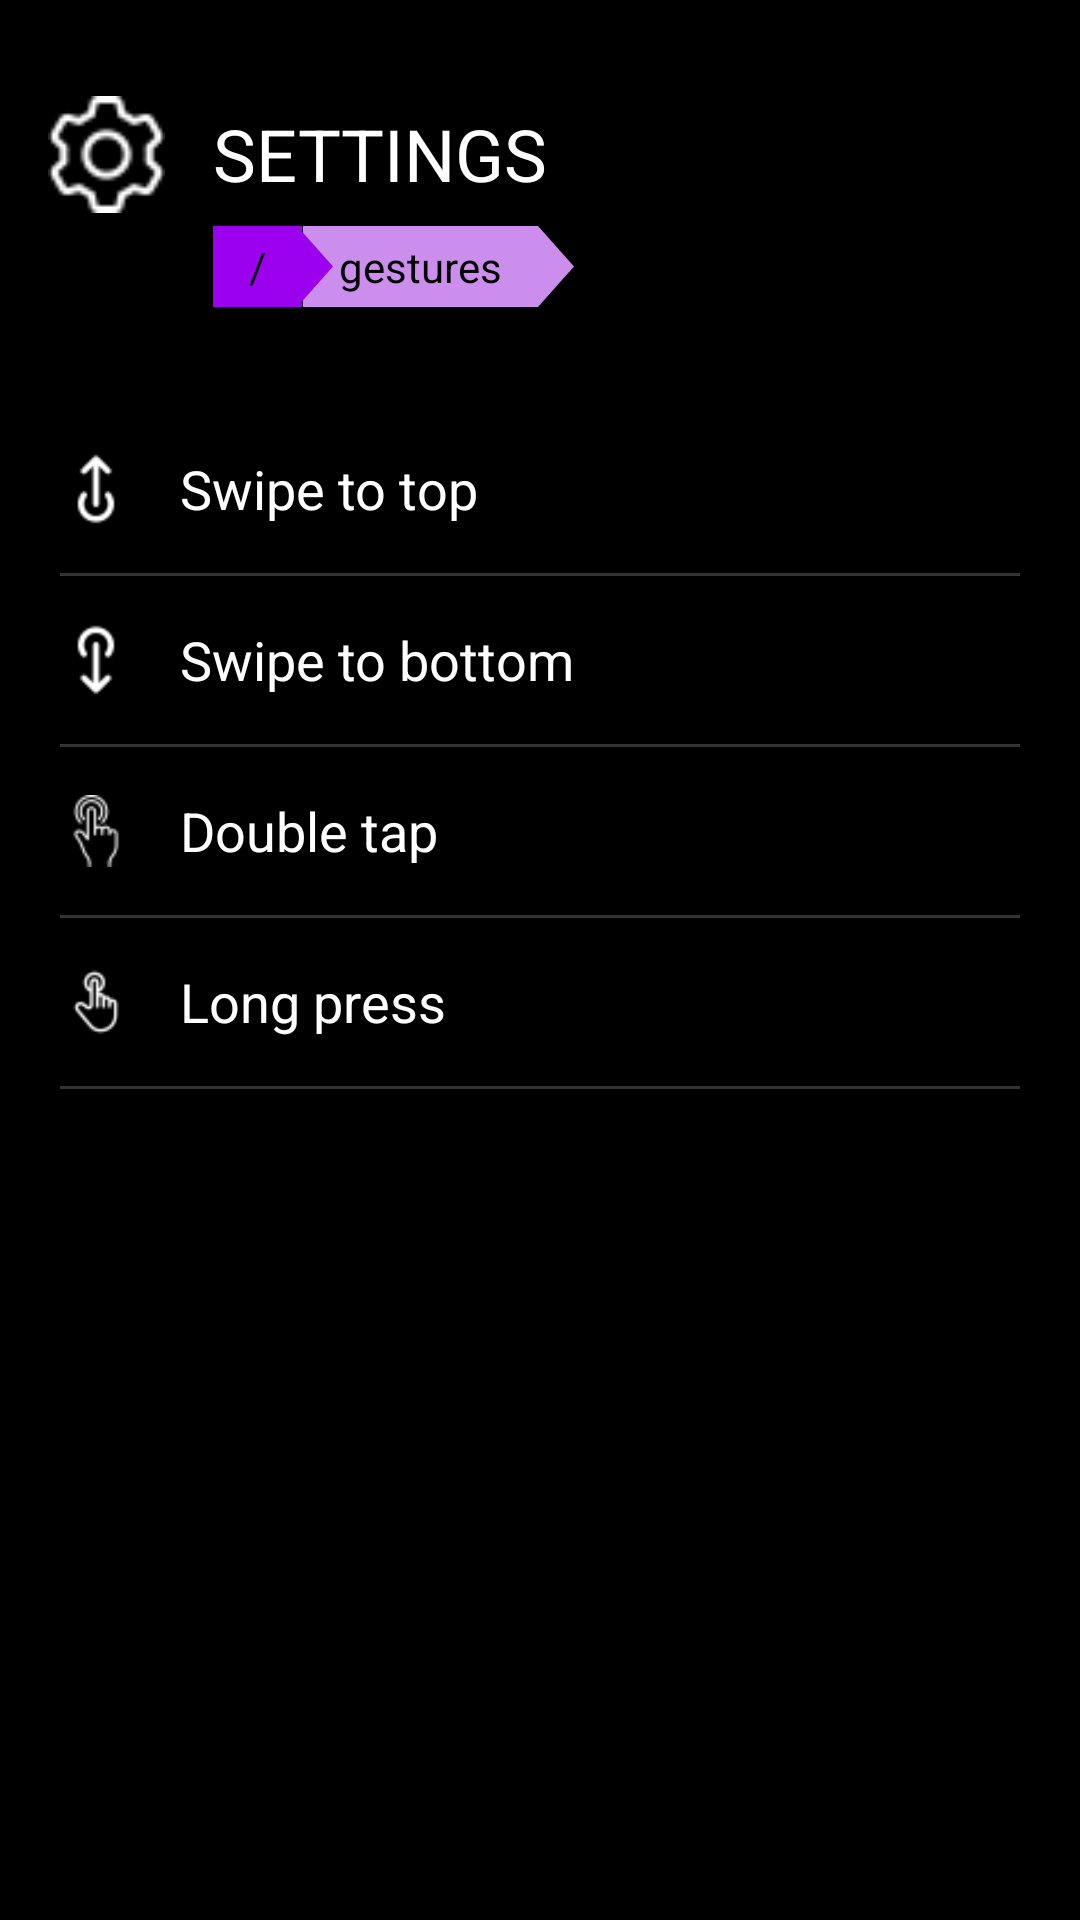

Write the Android layout XML for this screen, with the resource values it uses.
<!-- AndroidManifest.xml: application theme AppTheme -->
<!-- res/layout/fragment_gestures.xml -->
<?xml version="1.0" encoding="utf-8"?>
<androidx.constraintlayout.widget.ConstraintLayout xmlns:android="http://schemas.android.com/apk/res/android"
    xmlns:app="http://schemas.android.com/apk/res-auto"
    xmlns:tools="http://schemas.android.com/tools"
    android:id="@+id/main"
    android:layout_width="match_parent"
    android:layout_height="match_parent"
    android:background="#000000"
    android:clickable="true"
    android:focusable="true"
    tools:context="com.sorametca.yet_another_launcher.activity.SettingsActivity">

    <ImageView
        android:id="@+id/imageView"
        android:layout_width="39dp"
        android:layout_height="43dp"
        android:layout_marginStart="16dp"
        android:layout_marginTop="30dp"
        android:layout_marginBottom="50dp"
        android:src="@drawable/cogwheel"
        app:layout_constraintStart_toStartOf="parent"
        app:layout_constraintTop_toTopOf="parent" />

    <TextView
        android:id="@+id/textView2"
        android:layout_width="0dp"
        android:layout_height="wrap_content"
        android:layout_marginStart="16dp"
        android:layout_marginTop="35dp"
        android:text="SETTINGS"
        android:textColor="@color/white"
        android:textSize="24sp"
        app:layout_constraintBottom_toTopOf="@+id/ribbon_container"
        app:layout_constraintEnd_toEndOf="parent"
        app:layout_constraintStart_toEndOf="@id/imageView"
        app:layout_constraintTop_toTopOf="parent" />

    <LinearLayout
        android:id="@+id/ribbon_container2"
        android:layout_width="wrap_content"
        android:layout_height="wrap_content"
        android:layout_marginStart="30dp"
        android:layout_marginTop="8dp"
        android:orientation="horizontal"
        app:layout_constraintStart_toStartOf="@id/textView2"
        app:layout_constraintTop_toBottomOf="@id/textView2">

        <TextView
            android:id="@+id/ribbon_label2"
            android:layout_width="wrap_content"
            android:layout_height="wrap_content"
            android:background="@drawable/ribbon_bg2"
            android:paddingStart="12dp"
            android:paddingTop="4dp"
            android:paddingEnd="12dp"
            android:paddingBottom="4dp"
            android:text="gestures"
            android:textColor="#000000" />

        <View
            android:layout_width="12dp"
            android:layout_height="match_parent"
            android:background="@drawable/ribbon_arrow2" />
    </LinearLayout>


    <LinearLayout
        android:id="@+id/ribbon_container"
        android:layout_width="wrap_content"
        android:layout_height="wrap_content"
        android:layout_marginTop="8dp"
        android:orientation="horizontal"
        app:layout_constraintStart_toStartOf="@id/textView2"
        app:layout_constraintTop_toBottomOf="@id/textView2">

        <TextView
            android:id="@+id/ribbon_label"
            android:layout_width="wrap_content"
            android:layout_height="wrap_content"
            android:background="@drawable/ribbon_bg"
            android:paddingStart="12dp"
            android:paddingTop="4dp"
            android:paddingEnd="12dp"
            android:paddingBottom="4dp"
            android:text="/"
            android:textColor="#000000" />

        <View
            android:layout_width="12dp"
            android:layout_height="match_parent"
            android:layout_marginStart="-2dp"
            android:background="@drawable/ribbon_arrow" />
    </LinearLayout>


    <LinearLayout
        android:id="@+id/settings_options_container"
        android:layout_width="0dp"
        android:layout_height="0dp"
        android:layout_marginTop="100dp"
        android:orientation="vertical"
        app:layout_constraintBottom_toBottomOf="parent"
        app:layout_constraintEnd_toEndOf="parent"
        app:layout_constraintStart_toStartOf="parent"
        app:layout_constraintTop_toTopOf="@id/textView2">

        <LinearLayout
            android:id="@+id/swipe_to_top_option"
            android:layout_width="match_parent"
            android:layout_height="56dp"
            android:gravity="center_vertical"
            android:paddingHorizontal="20dp">

            <ImageView
                android:layout_width="24dp"
                android:layout_height="24dp"
                android:layout_marginEnd="16dp"
                android:src="@drawable/arrow_top"
                app:tint="@android:color/white" />

            <TextView
                android:layout_width="0dp"
                android:layout_height="wrap_content"
                android:layout_weight="1"
                android:text="Swipe to top"
                android:textColor="@android:color/white"
                android:textSize="18sp" />

            <Spinner
                android:id="@+id/swipe_to_top_spinner"
                android:layout_width="wrap_content"
                android:layout_height="wrap_content"
                android:minWidth="120dp"
                android:spinnerMode="dropdown" />
        </LinearLayout>

        <View
            android:layout_width="match_parent"
            android:layout_height="1dp"
            android:layout_marginHorizontal="20dp"
            android:background="#33FFFFFF" />

        <LinearLayout
            android:id="@+id/swipe_to_bottom_option"
            android:layout_width="match_parent"
            android:layout_height="56dp"
            android:gravity="center_vertical"
            android:paddingHorizontal="20dp">

            <ImageView
                android:layout_width="24dp"
                android:layout_height="24dp"
                android:layout_marginEnd="16dp"
                android:src="@drawable/arrow_bottom"
                app:tint="@android:color/white" />

            <TextView
                android:layout_width="0dp"
                android:layout_height="wrap_content"
                android:layout_weight="1"
                android:text="Swipe to bottom"
                android:textColor="@android:color/white"
                android:textSize="18sp" />

            <Spinner
                android:id="@+id/swipe_to_bottom_spinner"
                android:layout_width="wrap_content"
                android:layout_height="wrap_content"
                android:minWidth="120dp"
                android:spinnerMode="dropdown" />
        </LinearLayout>

        <View
            android:layout_width="match_parent"
            android:layout_height="1dp"
            android:layout_marginHorizontal="20dp"
            android:background="#33FFFFFF" />

        <LinearLayout
            android:id="@+id/double_tap_option"
            android:layout_width="match_parent"
            android:layout_height="56dp"
            android:gravity="center_vertical"
            android:paddingHorizontal="20dp">

            <ImageView
                android:layout_width="24dp"
                android:layout_height="24dp"
                android:layout_marginEnd="16dp"
                android:src="@drawable/double_tap"
                app:tint="@android:color/white" />

            <TextView
                android:layout_width="0dp"
                android:layout_height="wrap_content"
                android:layout_weight="1"
                android:text="Double tap"
                android:textColor="@android:color/white"
                android:textSize="18sp" />

            <Spinner
                android:id="@+id/double_tap_spinner"
                android:layout_width="wrap_content"
                android:layout_height="wrap_content"
                android:minWidth="120dp"
                android:spinnerMode="dropdown" />
        </LinearLayout>

        <View
            android:layout_width="match_parent"
            android:layout_height="1dp"
            android:layout_marginHorizontal="20dp"
            android:background="#33FFFFFF" />

        <LinearLayout
            android:id="@+id/long_press_option"
            android:layout_width="match_parent"
            android:layout_height="56dp"
            android:gravity="center_vertical"
            android:paddingHorizontal="20dp">

            <ImageView
                android:layout_width="24dp"
                android:layout_height="24dp"
                android:layout_marginEnd="16dp"
                android:src="@drawable/long_press"
                app:tint="@android:color/white" />

            <TextView
                android:layout_width="0dp"
                android:layout_height="wrap_content"
                android:layout_weight="1"
                android:text="Long press"
                android:textColor="@android:color/white"
                android:textSize="18sp" />

            <Spinner
                android:id="@+id/long_press_spinner"
                android:layout_width="wrap_content"
                android:layout_height="wrap_content"
                android:minWidth="120dp"
                android:spinnerMode="dropdown" />
        </LinearLayout>

        <View
            android:layout_width="match_parent"
            android:layout_height="1dp"
            android:layout_marginHorizontal="20dp"
            android:background="#33FFFFFF" />
    </LinearLayout>
</androidx.constraintlayout.widget.ConstraintLayout>
<!-- resources referenced by this layout -->
<resources>
  <!-- drawable arrow_bottom: png bitmap (drawable, 555 bytes) -->
  <!-- drawable arrow_top: png bitmap (drawable, 565 bytes) -->
  <!-- drawable cogwheel: png bitmap (drawable, 954 bytes) -->
  <!-- drawable double_tap: png bitmap (drawable, 847 bytes) -->
  <!-- drawable long_press: png bitmap (drawable, 641 bytes) -->
  <!-- drawable ribbon_arrow (drawable) -->
  <vector xmlns:android="http://schemas.android.com/apk/res/android"
      android:width="12dp"
      android:height="24dp"
      android:viewportWidth="12"
      android:viewportHeight="24">
  
      <path
          android:fillColor="#9B00EF"
          android:pathData="M0,0 L12,12 L0,24 Z"/>
  </vector>
  <!-- drawable ribbon_arrow2 (drawable) -->
  <vector xmlns:android="http://schemas.android.com/apk/res/android"
      android:width="12dp"
      android:height="24dp"
      android:viewportWidth="12"
      android:viewportHeight="24">
  
      <path
          android:fillColor="#CC8EED"
          android:pathData="M0,0 L12,12 L0,24 Z"/>
  </vector>
  <!-- drawable ribbon_bg (drawable) -->
  <shape xmlns:android="http://schemas.android.com/apk/res/android"
      android:shape="rectangle">
      <solid android:color="#9B00EF"/>
  </shape>
  <!-- drawable ribbon_bg2 (drawable) -->
  <shape xmlns:android="http://schemas.android.com/apk/res/android"
      android:shape="rectangle">
      <solid android:color="#CC8EED"/>
  </shape>
  <style name="AppTheme" parent="Theme.AppCompat.DayNight.NoActionBar">
          <item name="android:windowShowWallpaper">true</item>
          <item name="android:windowBackground">@android:color/transparent</item>
          <item name="popupMenuStyle">@style/DarkPopupMenu</item>
      </style>
  <style name="DarkPopupMenu" parent="Widget.AppCompat.PopupMenu">
          <item name="android:popupBackground">@color/cardview_dark_background</item>
      </style>
  <!-- not gathered from this repository: default colours our renderer supplied (Android Studio template values) -->
  <color name="white">#FFFFFFFF</color>
</resources>
